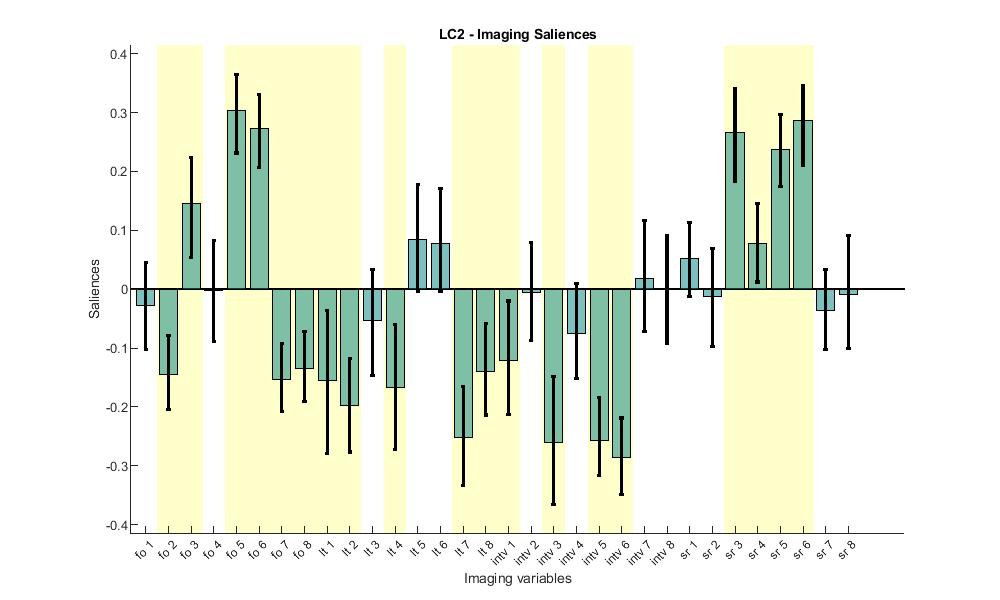

The data file committed next to this chart (first rows):
Loadings, Lower_CI, Upper_CI
-0.03092, -0.1017, 0.04469
-0.1595, -0.2042, -0.07903
0.1599, 0.05338, 0.224
0.01628, -0.08918, 0.08236
0.3212, 0.2313, 0.3647
0.2811, 0.2073, 0.3307
-0.1652, -0.208, -0.09165
-0.144, -0.1907, -0.07138
-0.1562, -0.2791, -0.03585
-0.2059, -0.2765, -0.1175
-0.04832, -0.1469, 0.03376
-0.1497, -0.2723, -0.06019
0.0915, -0.004197, 0.1781
0.06638, -0.003994, 0.1711
-0.2542, -0.3336, -0.1659
-0.1484, -0.2136, -0.05783
-0.09866, -0.2125, -0.01998
0.01514, -0.08789, 0.0787
-0.2784, -0.3658, -0.1485
-0.09862, -0.1515, 0.009945
-0.277, -0.3162, -0.1839
-0.3109, -0.3487, -0.2188
0.02502, -0.07197, 0.1165
0.01609, -0.09236, 0.09092
0.04412, -0.01175, 0.114
-0.03125, -0.09689, 0.06962
0.2822, 0.1823, 0.3412
0.08951, 0.01229, 0.1452
0.255, 0.1743, 0.2964
0.311, 0.2107, 0.3461
-0.0477, -0.1029, 0.03313
-0.0219, -0.1006, 0.09122
